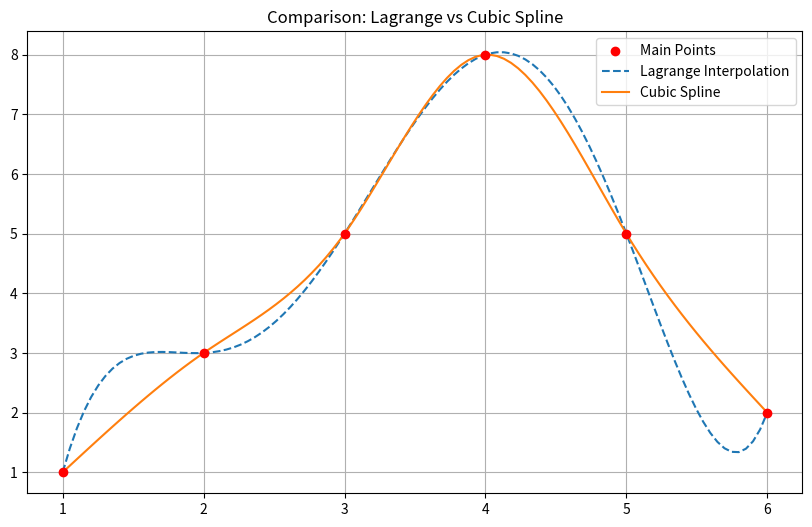

The matplotlib source for this figure:
import numpy as np
import matplotlib.pyplot as plt
from scipy.interpolate import lagrange, CubicSpline
from numpy.polynomial.polynomial import Polynomial

x = np.array([1, 2, 3, 4, 5, 6], dtype=float)
y = np.array([1, 3, 5, 8, 5, 2], dtype=float)

poly_lagrange = lagrange(x, y)
lagrange_formula = Polynomial(poly_lagrange.coef[::-1])

cs = CubicSpline(x, y, bc_type='natural')

x_new = np.linspace(1, 6, 100)
y_lagrange = poly_lagrange(x_new)
y_spline = cs(x_new)

plt.figure(figsize=(10, 6))
plt.scatter(x, y, color='red', zorder=5, label='Main Points')
plt.plot(x_new, y_lagrange, label='Lagrange Interpolation', linestyle='--')
plt.plot(x_new, y_spline, label='Cubic Spline', linestyle='-')
plt.legend()
plt.title('Comparison: Lagrange vs Cubic Spline')
plt.grid(True)
plt.show()

print("-" * 30)
print("1. Lagrange Polynomial Formula:")
print(lagrange_formula)
print("\n" + "-" * 30)
print("2. Cubic Spline Coefficients (for each interval):")

for i in range(len(x) - 1):
    print(f"Interval [{x[i]}, {x[i+1]}]:")
    print(f"  S_{i}(x) = {cs.c[0,i]:.6f}(x-{x[i]})^3 + {cs.c[1,i]:.6f}(x-{x[i]})^2 + {cs.c[2,i]:.6f}(x-{x[i]}) + {cs.c[3,i]:.6f}")
